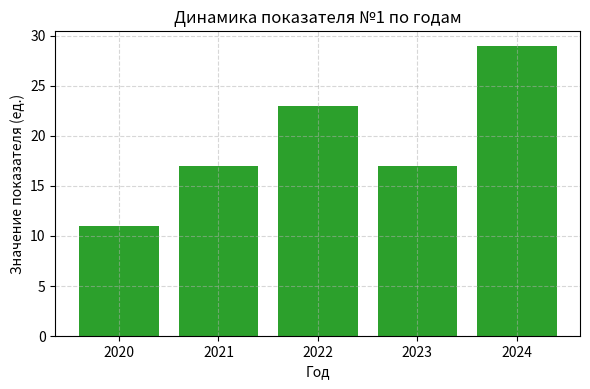
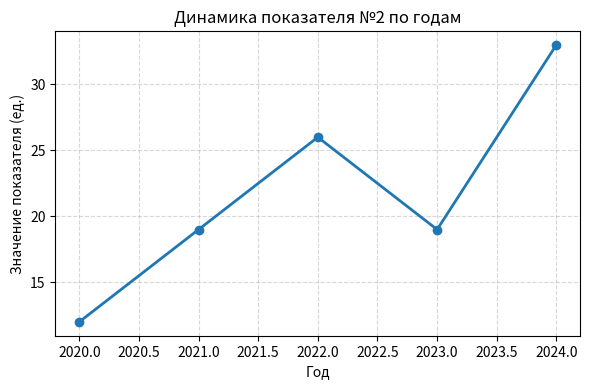
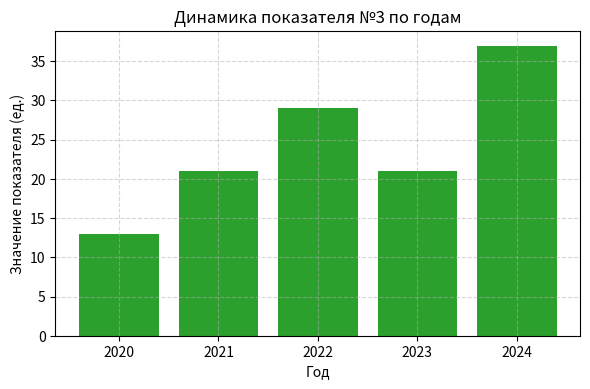
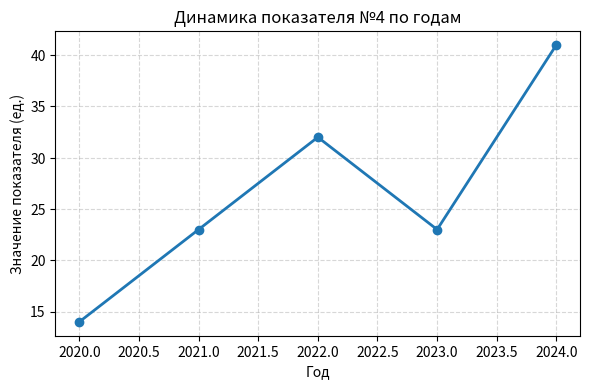
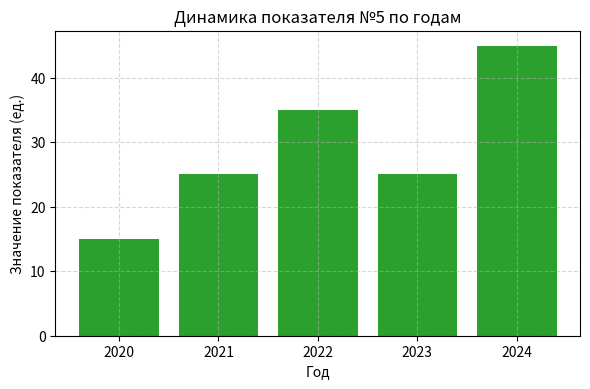
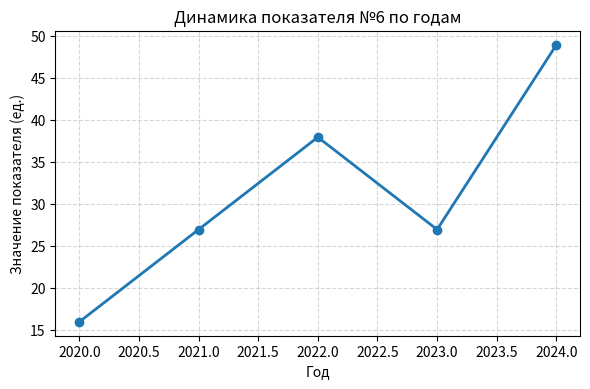
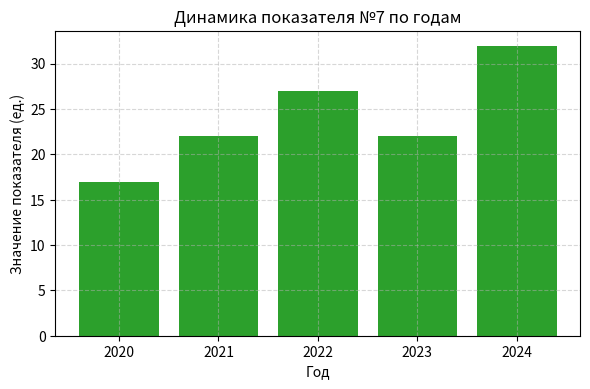
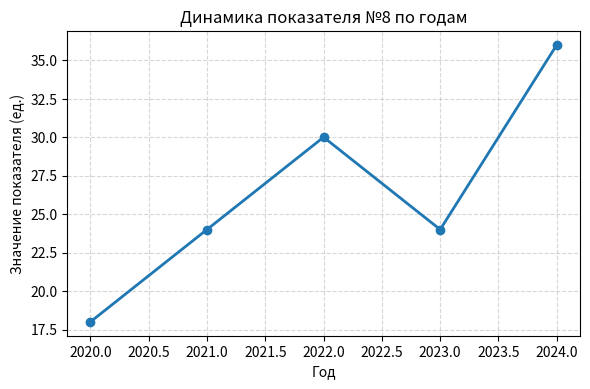
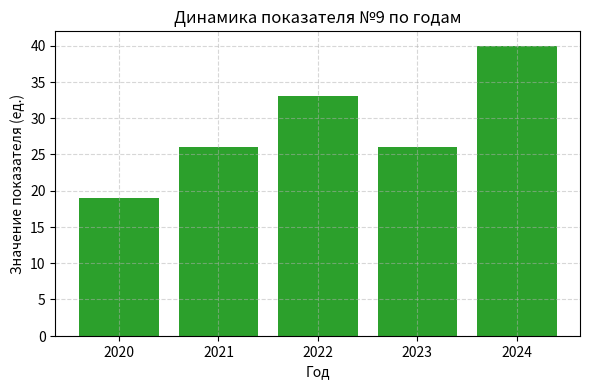
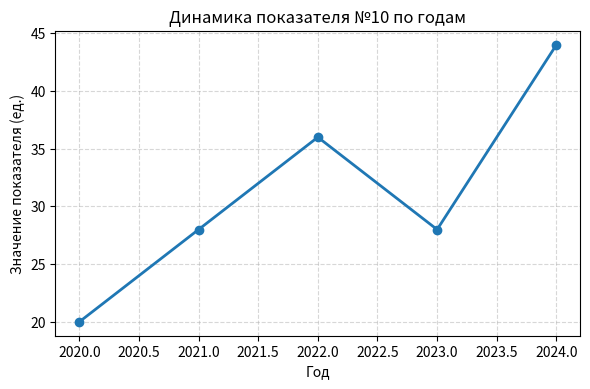
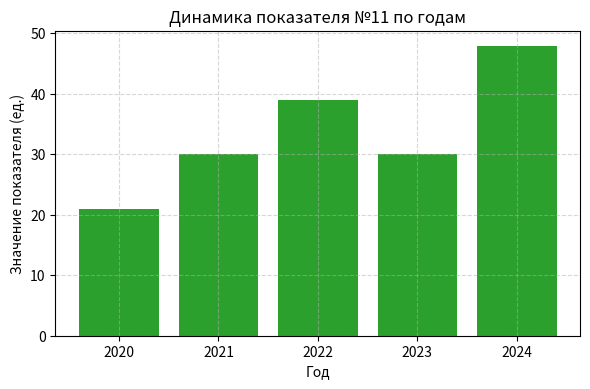
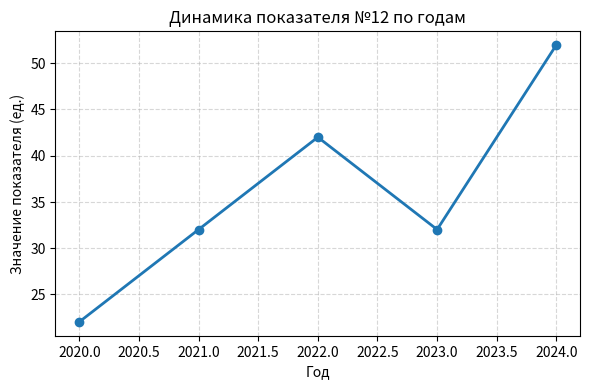
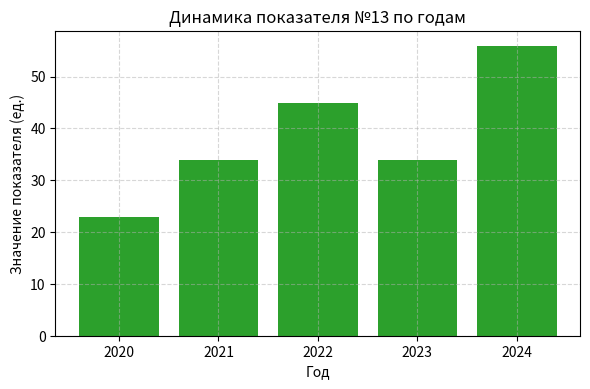
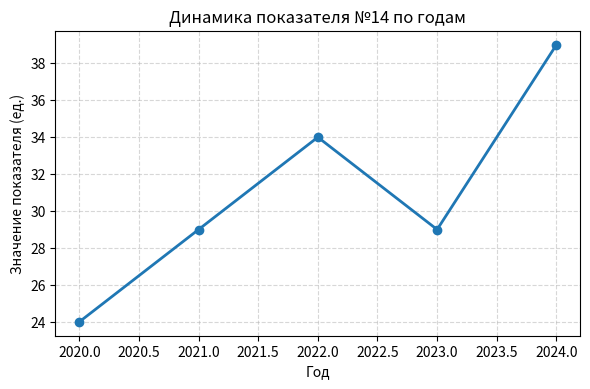
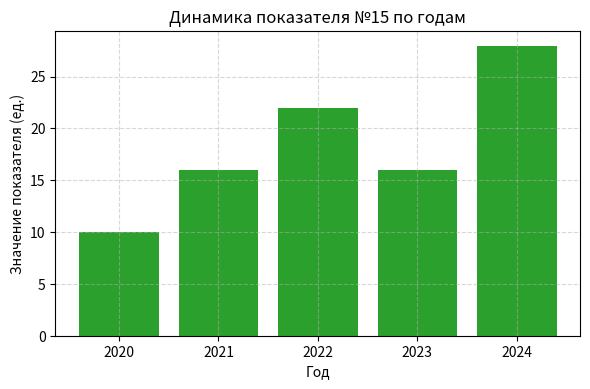
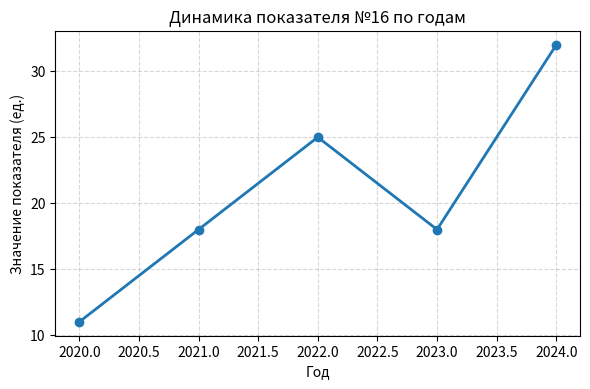

Recreate these plots in Python, in order.
import json
from pathlib import Path
import matplotlib.pyplot as plt
import matplotlib.patches as patches
from PIL import Image, ImageDraw, ImageFont

DATASET_DIR = Path("dataset")
IMAGES_DIR = DATASET_DIR / "images"
METADATA_FILE = DATASET_DIR / "metadata.json"

def create_chart_image(idx: int, path: Path) -> str:
    years = [2020, 2021, 2022, 2023, 2024]
    base = 10 + (idx % 15)
    step = 5 + (idx % 7)
    values = [base, base + step, base + step * 2, base + step, base + step * 3]
    max_val = max(values)
    min_val = min(values)

    plt.figure(figsize=(6, 4), dpi=120)
    if idx % 2 == 0:
        plt.plot(years, values, marker="o", color="#1f77b4", linewidth=2)
        chart_type = "линейный график"
    else:
        plt.bar([str(y) for y in years], values, color="#2ca02c")
        chart_type = "столбчатая диаграмма"

    plt.title(f"Динамика показателя №{idx} по годам")
    plt.xlabel("Год")
    plt.ylabel("Значение показателя (ед.)")
    plt.grid(True, linestyle="--", alpha=0.5)
    plt.tight_layout()
    plt.savefig(path)
    plt.close()

    return (
        f"На изображении представлен {chart_type} 'Динамика показателя №{idx} по годам'. "
        f"По оси X отложены годы с 2020 по 2024, по оси Y — значения показателя. "
        f"Минимальное значение составляет {min_val} (в 2020 году), максимальное значение — {max_val} (в 2024 году). "
        f"Значения по годам: 2020={values[0]}, 2021={values[1]}, 2022={values[2]}, 2023={values[3]}, 2024={values[4]}. "
        f"Общий тренд — восходящий с небольшой коррекцией в 2023 году."
    )

def create_code_image(idx: int, path: Path) -> str:
    bugs = [
        (
            f"def calc_average_{idx}(nums):\n    total = 0\n    for n in nums:\n        total += n\n    return total / 0  # ZeroDivisionError",
            f"Функция calc_average_{idx} содержит ошибку деления на ноль (ZeroDivisionError) в строке 'return total / 0'. Для исправления нужно делить на длину списка: 'return total / len(nums)' при условии, что список не пуст."
        ),
        (
            f"def get_last_item_{idx}(arr):\n    # Возвращает последний элемент\n    return arr[len(arr)]  # IndexError",
            f"В функции get_last_item_{idx} допущена ошибка выхода за границы массива (IndexError): обращение к индексу len(arr). В Python индексация начинается с 0, поэтому нужно использовать 'arr[len(arr) - 1]' или 'arr[-1]'."
        ),
        (
            f"def check_value_{idx}(x):\n    if x = {idx}:\n        return True\n    return False",
            f"В функции check_value_{idx} допущена синтаксическая ошибка (SyntaxError) в условии 'if x = {idx}:'. Использован оператор присваивания '=' вместо оператора сравнения '=='."
        )
    ]
    code_text, gt = bugs[idx % len(bugs)]

    fig, ax = plt.subplots(figsize=(6.5, 3.2), dpi=120)
    ax.set_facecolor("#1e1e1e")
    fig.patch.set_facecolor("#1e1e1e")
    ax.text(0.05, 0.5, code_text, color="#d4d4d4", fontsize=12, family="monospace", va="center")
    ax.axis("off")
    plt.tight_layout()
    plt.savefig(path, facecolor=fig.get_facecolor())
    plt.close()
    return gt

def create_formula_image(idx: int, path: Path) -> str:
    formulas = [
        (r"$E = m \cdot c^2 + " + str(idx) + r"$", f"Формула энергии: E = m * c^2 + {idx}, где E — энергия, m — масса, c — скорость света, константа {idx}."),
        (r"$f(x) = \int_{0}^{" + str(idx) + r"} x^2 \, dx$", f"Определенный интеграл функции x^2 на отрезке от 0 до {idx}: \\int_{{0}}^{{{idx}}} x^2 dx."),
        (r"$\sigma^2 = \frac{1}{N} \sum_{i=1}^{N} (x_i - \mu)^2$", "Формула дисперсии случайной величины: среднее квадратов отклонений значений x_i от среднего значения mu по выборке размера N.")
    ]
    latex_str, gt = formulas[idx % len(formulas)]

    fig, ax = plt.subplots(figsize=(6, 2.5), dpi=120)
    ax.text(0.5, 0.5, latex_str, fontsize=20, ha="center", va="center")
    ax.axis("off")
    plt.tight_layout()
    plt.savefig(path)
    plt.close()
    return gt

def create_slide_image(idx: int, path: Path) -> str:
    topics = [
        (
            f"Лекция №{idx}: Локальные LLM в образовании",
            "1. Конфиденциальность: данные не покидают контур вуза.\n2. Автономность: работа без доступа к сети Интернет.\n3. Оптимизация: использование квантования Q4/Q8 снижает VRAM.",
            f"Учебный слайд 'Лекция №{idx}: Локальные LLM в образовании'. Ключевые тезисы: 1) Конфиденциальность данных внутри вуза; 2) Автономная работа без интернета; 3) Снижение потребления видеопамяти (VRAM) за счет квантования Q4/Q8."
        ),
        (
            f"Слайд №{idx}: Метрики оценки качества ИИ",
            "1. Latency — время генерации ответа в секундах.\n2. Точность (Accuracy) — соответствие эталону (Ground Truth).\n3. Галлюцинации — вымышленные факты в ответе модели.",
            f"Слайд №{idx} посвящен метрикам оценки качества ИИ: Latency (скорость генерации ответа), Accuracy (точность по сравнению с эталоном Ground Truth) и уровень галлюцинаций (наличие вымышленных фактов)."
        )
    ]
    title, body, gt = topics[idx % len(topics)]

    fig, ax = plt.subplots(figsize=(7, 4), dpi=120)
    ax.text(0.05, 0.82, title, fontsize=14, weight="bold", color="#003366")
    ax.axhline(0.74, color="#003366", linewidth=1.5)
    ax.text(0.05, 0.40, body, fontsize=11, color="#222222", va="center", linespacing=1.6)
    ax.axis("off")
    plt.tight_layout()
    plt.savefig(path)
    plt.close()
    return gt

def create_diagram_image(idx: int, path: Path) -> str:
    fig, ax = plt.subplots(figsize=(7, 3), dpi=120)
    steps = ["1. Входные данные\n(Датасет)", f"2. Модуль обработки\n(Пайплайн #{idx})", "3. Оценка качества\n(LLM-Судья)", "4. Итоговый отчет\n(results.csv)"]
    x_positions = [0.12, 0.37, 0.62, 0.87]

    for i, (x, label) in enumerate(zip(x_positions, steps)):
        box = patches.FancyBboxPatch((x - 0.1, 0.35), 0.2, 0.3, boxstyle="round,pad=0.03", facecolor="#e6f2ff", edgecolor="#0055a5", linewidth=1.5)
        ax.add_patch(box)
        ax.text(x, 0.5, label, ha="center", va="center", fontsize=9, weight="bold")
        if i < len(steps) - 1:
            ax.annotate("", xy=(x_positions[i+1] - 0.11, 0.5), xytext=(x + 0.11, 0.5),
                        arrowprops=dict(arrowstyle="->", color="#0055a5", lw=2))

    ax.set_xlim(0, 1)
    ax.set_ylim(0, 1)
    ax.axis("off")
    plt.tight_layout()
    plt.savefig(path)
    plt.close()

    return (
        f"На блок-схеме изображен последовательный процесс из 4 шагов: "
        f"Шаг 1: Входные данные (Датасет) -> Шаг 2: Модуль обработки (Пайплайн #{idx}) -> "
        f"Шаг 3: Оценка качества (LLM-Судья) -> Шаг 4: Итоговый отчет (results.csv)."
    )

def main():
    categories = [
        ("code", create_code_image, ["code_01", "code_02", "code_03"]),
        ("charts", create_chart_image, ["chart_01", "chart_02", "chart_03"]),
        ("formulas", create_formula_image, ["formula_01", "formula_02", "formula_03"]),
        ("slides", create_slide_image, ["slide_01", "slide_02", "slide_03"]),
        ("diagrams", create_diagram_image, ["diagram_01", "diagram_02", "diagram_03"]),
    ]

    metadata = []
    item_id = 1

    for cat_name, generator_fn, prompt_ids in categories:
        cat_dir = IMAGES_DIR / cat_name
        cat_dir.mkdir(parents=True, exist_ok=True)
        for i in range(1, 31):  # 30 изображений на каждую из 5 категорий = 150 изображений
            file_name = f"{cat_name}_{i:03d}.png"
            file_path = cat_dir / file_name
            gt_text = generator_fn(i, file_path)
            assigned_prompt = prompt_ids[(i - 1) % len(prompt_ids)]

            metadata.append({
                "id": f"{item_id:03d}",
                "category": cat_name,
                "image_path": str(file_path).replace("\\", "/"),
                "default_prompt_id": assigned_prompt,
                "ground_truth": gt_text
            })
            item_id += 1

    METADATA_FILE.write_text(json.dumps(metadata, ensure_ascii=False, indent=2), encoding="utf-8")
    print(f"[OK] Сгенерировано {len(metadata)} изображений и записан файл {METADATA_FILE}!")

if __name__ == "__main__":
    main()
